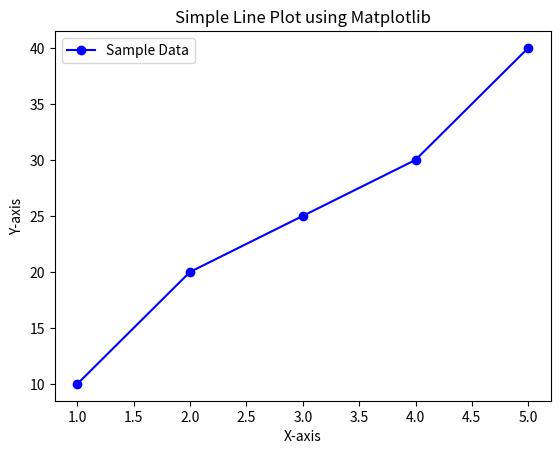

The matplotlib source for this figure:
import matplotlib.pyplot as plt

# Sample data
x = [1, 2, 3, 4, 5]
y = [10, 20, 25, 30, 40]

# Creating a line plot
plt.plot(x, y, marker='o', linestyle='-', color='b', label='Sample Data')

# Adding labels and title
plt.xlabel('X-axis')
plt.ylabel('Y-axis')
plt.title('Simple Line Plot using Matplotlib')
plt.legend()

# Display the plot
plt.show()
